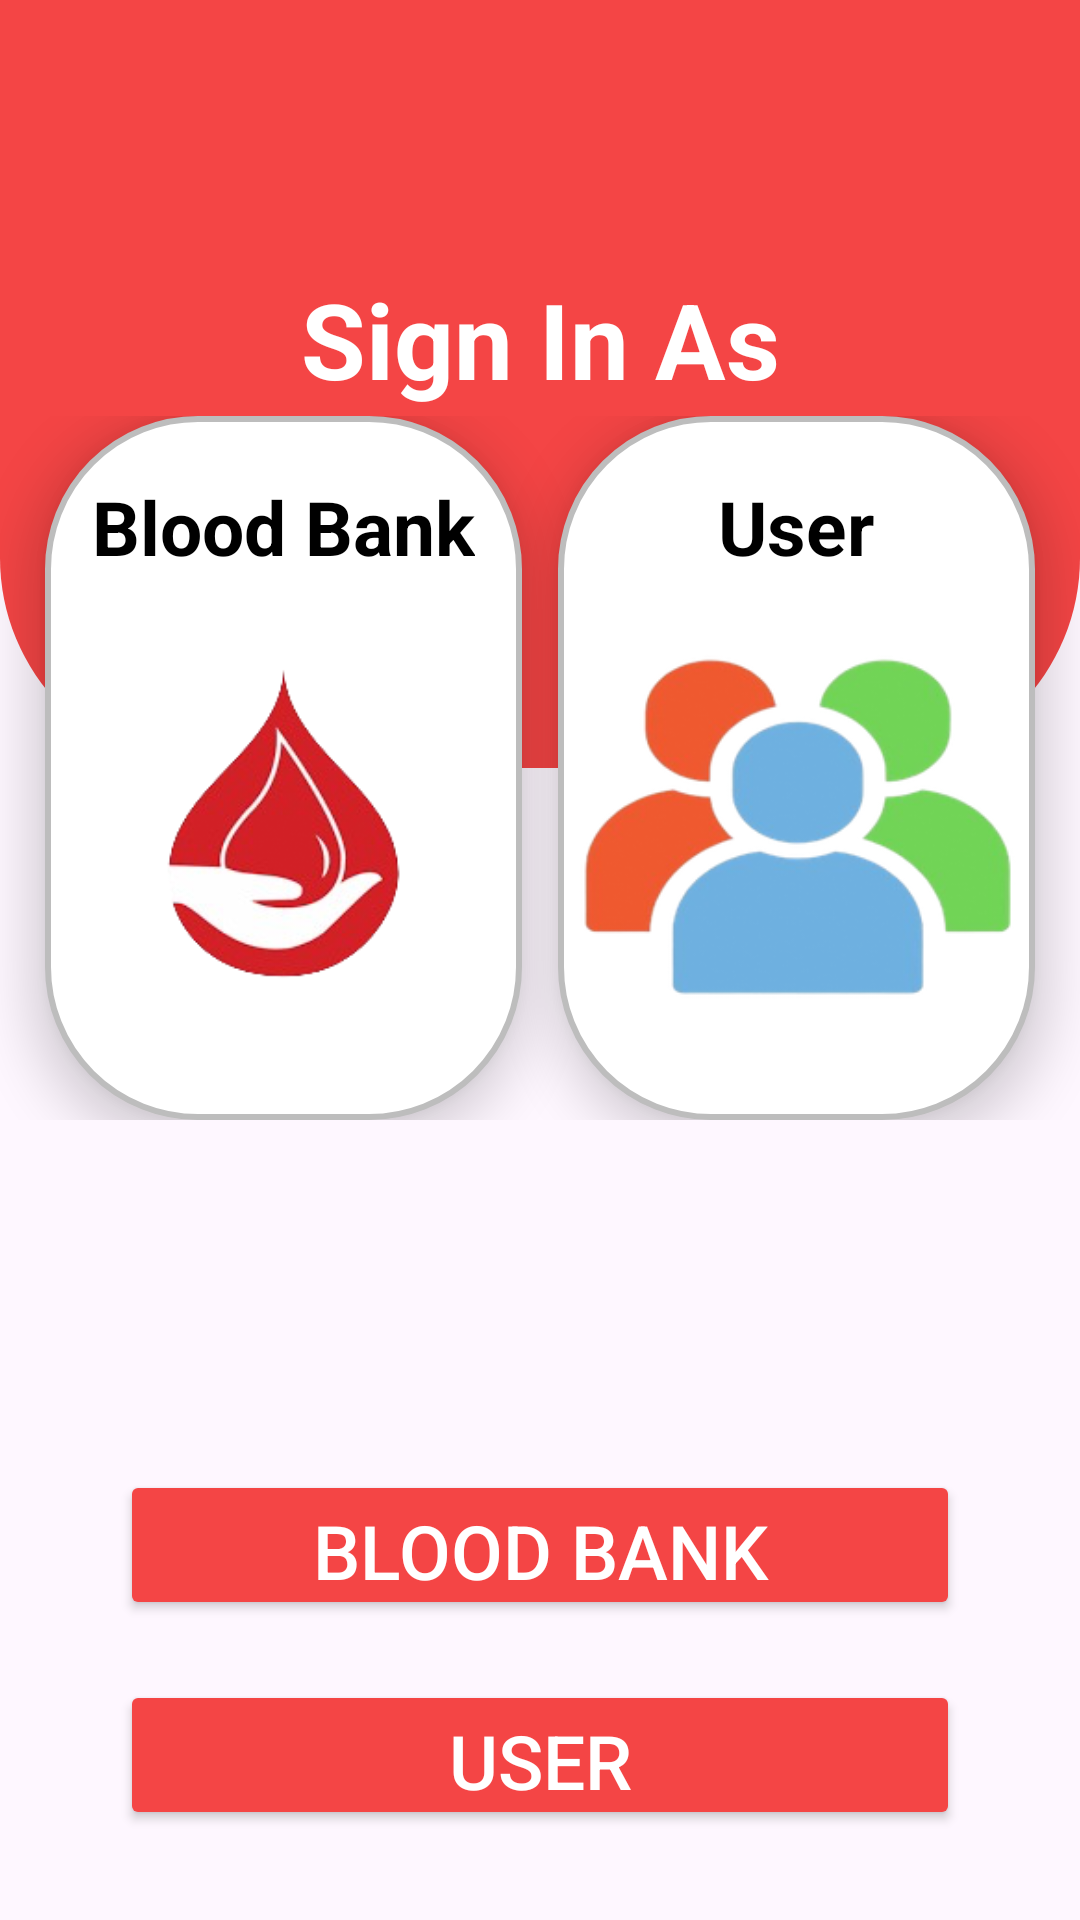

Android layout source for this screen:
<!-- AndroidManifest.xml: application theme Theme.Hackathon -->
<!-- res/layout/activity_signin_page.xml -->
<?xml version="1.0" encoding="utf-8"?>
<androidx.constraintlayout.widget.ConstraintLayout xmlns:android="http://schemas.android.com/apk/res/android"
    xmlns:app="http://schemas.android.com/apk/res-auto"
    xmlns:tools="http://schemas.android.com/tools"
    android:layout_width="match_parent"
    android:layout_height="match_parent"
    tools:context=".SigninPage">

        <androidx.constraintlayout.widget.Guideline
            android:id="@+id/guideline"
            android:layout_width="wrap_content"
            android:layout_height="wrap_content"
            android:orientation="horizontal"
            app:layout_constraintGuide_percent="0.4" />

        <TextView
            android:text="Sign In As"
            android:textStyle="bold"
            android:textSize="35dp"
            android:gravity="center"
            android:textColor="@color/white"
            android:id="@+id/imageView4"
            android:layout_width="0dp"
            android:layout_height="0dp"
            android:paddingBottom="30dp"
            android:background="@drawable/radius"
            app:layout_constraintBottom_toTopOf="@id/guideline"
            app:layout_constraintEnd_toEndOf="parent"
            app:layout_constraintStart_toStartOf="parent"
            app:layout_constraintTop_toTopOf="parent" />

        <LinearLayout
            android:id="@+id/linear_flag_holder"
            android:layout_width="match_parent"
            android:layout_height="wrap_content"
            android:orientation="horizontal"
            
            app:layout_constraintBottom_toBottomOf="@id/guideline"
            app:layout_constraintEnd_toEndOf="parent"
            app:layout_constraintStart_toStartOf="parent"
            app:layout_constraintTop_toTopOf="@id/guideline"
            android:weightSum="10"
            android:gravity="center"

            >
                <LinearLayout

                    android:layout_width="150dp"
                    android:layout_height="wrap_content"
                    android:orientation="vertical"
                    android:elevation="10dp"
                    android:layout_weight="1.5"
                    android:background="@drawable/signinbackground">
                        <TextView
                            android:paddingTop="20dp"
                            android:layout_width="wrap_content"
                            android:layout_height="wrap_content"
                            android:text="Blood Bank"
                            android:textStyle="bold"
                            android:textSize="25dp"
                            android:gravity="center"
                            android:layout_gravity="center"
                            android:textColor="@color/black"/>
                        <TextView
                            android:layout_width="match_parent"
                            android:layout_height="20dp"

                            />
                        <ImageView
                            android:layout_width="wrap_content"
                            android:layout_height="wrap_content"
                            android:layout_gravity="center"
                            android:src="@drawable/bloodbankllogo"
                            android:adjustViewBounds="true"
                            android:layout_marginBottom="20dp"/>

                        <TextView
                            android:layout_width="match_parent"
                            android:layout_height="20dp"

                            />


                </LinearLayout>
                <TextView
                    android:layout_width="wrap_content"
                    android:layout_height="match_parent"
                    android:layout_weight="2"/>
                <LinearLayout
                    android:layout_width="150dp"
                    android:layout_height="wrap_content"
                    android:orientation="vertical"
                    android:layout_weight="1.5"
                    android:elevation="10dp"
                    android:background="@drawable/signinbackground">
                        <TextView
                            android:paddingTop="20dp"
                            android:layout_width="wrap_content"
                            android:layout_height="wrap_content"
                            android:text="User"
                            android:textStyle="bold"
                            android:textSize="25dp"
                            android:gravity="center"
                            android:layout_gravity="center"
                            android:textColor="@color/black"/>
                        <TextView
                            android:layout_width="match_parent"
                            android:layout_height="20dp"

                            />
                        <ImageView
                            android:layout_width="wrap_content"
                            android:layout_height="wrap_content"
                            android:src="@drawable/userlogo"
                            android:layout_gravity="center"
                            android:layout_marginBottom="20dp"
                            android:adjustViewBounds="true"/>
                        <TextView
                            android:layout_width="match_parent"
                            android:layout_height="20dp"

                            />


                </LinearLayout>
        </LinearLayout>

        <LinearLayout
            android:layout_width="match_parent"
            android:layout_height="wrap_content"
            app:layout_constraintBottom_toBottomOf="parent"
            app:layout_constraintLeft_toLeftOf="parent"
            app:layout_constraintRight_toRightOf="parent"
            android:paddingBottom="30dp"
            android:orientation="vertical">

                <Button
                    android:id="@+id/blood_bank_button"
                    android:layout_width="match_parent"
                    android:layout_height="50dp"
                    android:layout_marginLeft="40dp"
                    android:layout_marginRight="40dp"
                    android:backgroundTint="@color/need"
                    android:onClick="bloodbanklistner"
                    android:text="Blood Bank"
                    android:textSize="25dp"
                    android:textColor="@color/white"/>
                <Button
                    android:id="@+id/user_button"
                    android:layout_width="match_parent"
                    android:layout_marginLeft="40dp"
                    android:layout_marginRight="40dp"
                    android:layout_marginTop="20dp"
                    android:layout_height="50dp"
                    android:backgroundTint="@color/need"
                    android:text="User"
                    android:textSize="25dp"
                    android:textColor="@color/white"/>
        </LinearLayout>


</androidx.constraintlayout.widget.ConstraintLayout>
<!-- resources referenced by this layout -->
<resources>
  <color name="black">#FF000000</color>
  <color name="need">#FFF44545</color>
  <color name="white">#FFFFFFFF</color>
  <!-- drawable bloodbankllogo: png bitmap (drawable, 44705 bytes) -->
  <!-- drawable radius (drawable) -->
  <?xml version="1.0" encoding="utf-8"?>
  <shape android:shape="rectangle" xmlns:android="http://schemas.android.com/apk/res/android">
      <solid android:color="@color/need"/>
      <corners android:bottomLeftRadius="70dp"
          android:bottomRightRadius="70dp"/>
  
  </shape>
  <!-- drawable signinbackground (drawable) -->
  <?xml version="1.0" encoding="utf-8"?>
  <shape android:shape="rectangle" xmlns:android="http://schemas.android.com/apk/res/android">
      <solid android:color="@color/white"/>
      <stroke android:width="2dp" android:color="#BDBDBD"/>
      <corners android:radius="50dp"/>
  
  </shape>
  <!-- drawable userlogo: png bitmap (drawable, 52222 bytes) -->
  <style name="Theme.Hackathon" parent="Base.Theme.Hackathon" />]
  <style name="Base.Theme.Hackathon" parent="Theme.Material3.DayNight.NoActionBar">
          
          \
          <item name="android:statusBarColor">
              #F44545
          </item>
      </style>
</resources>
